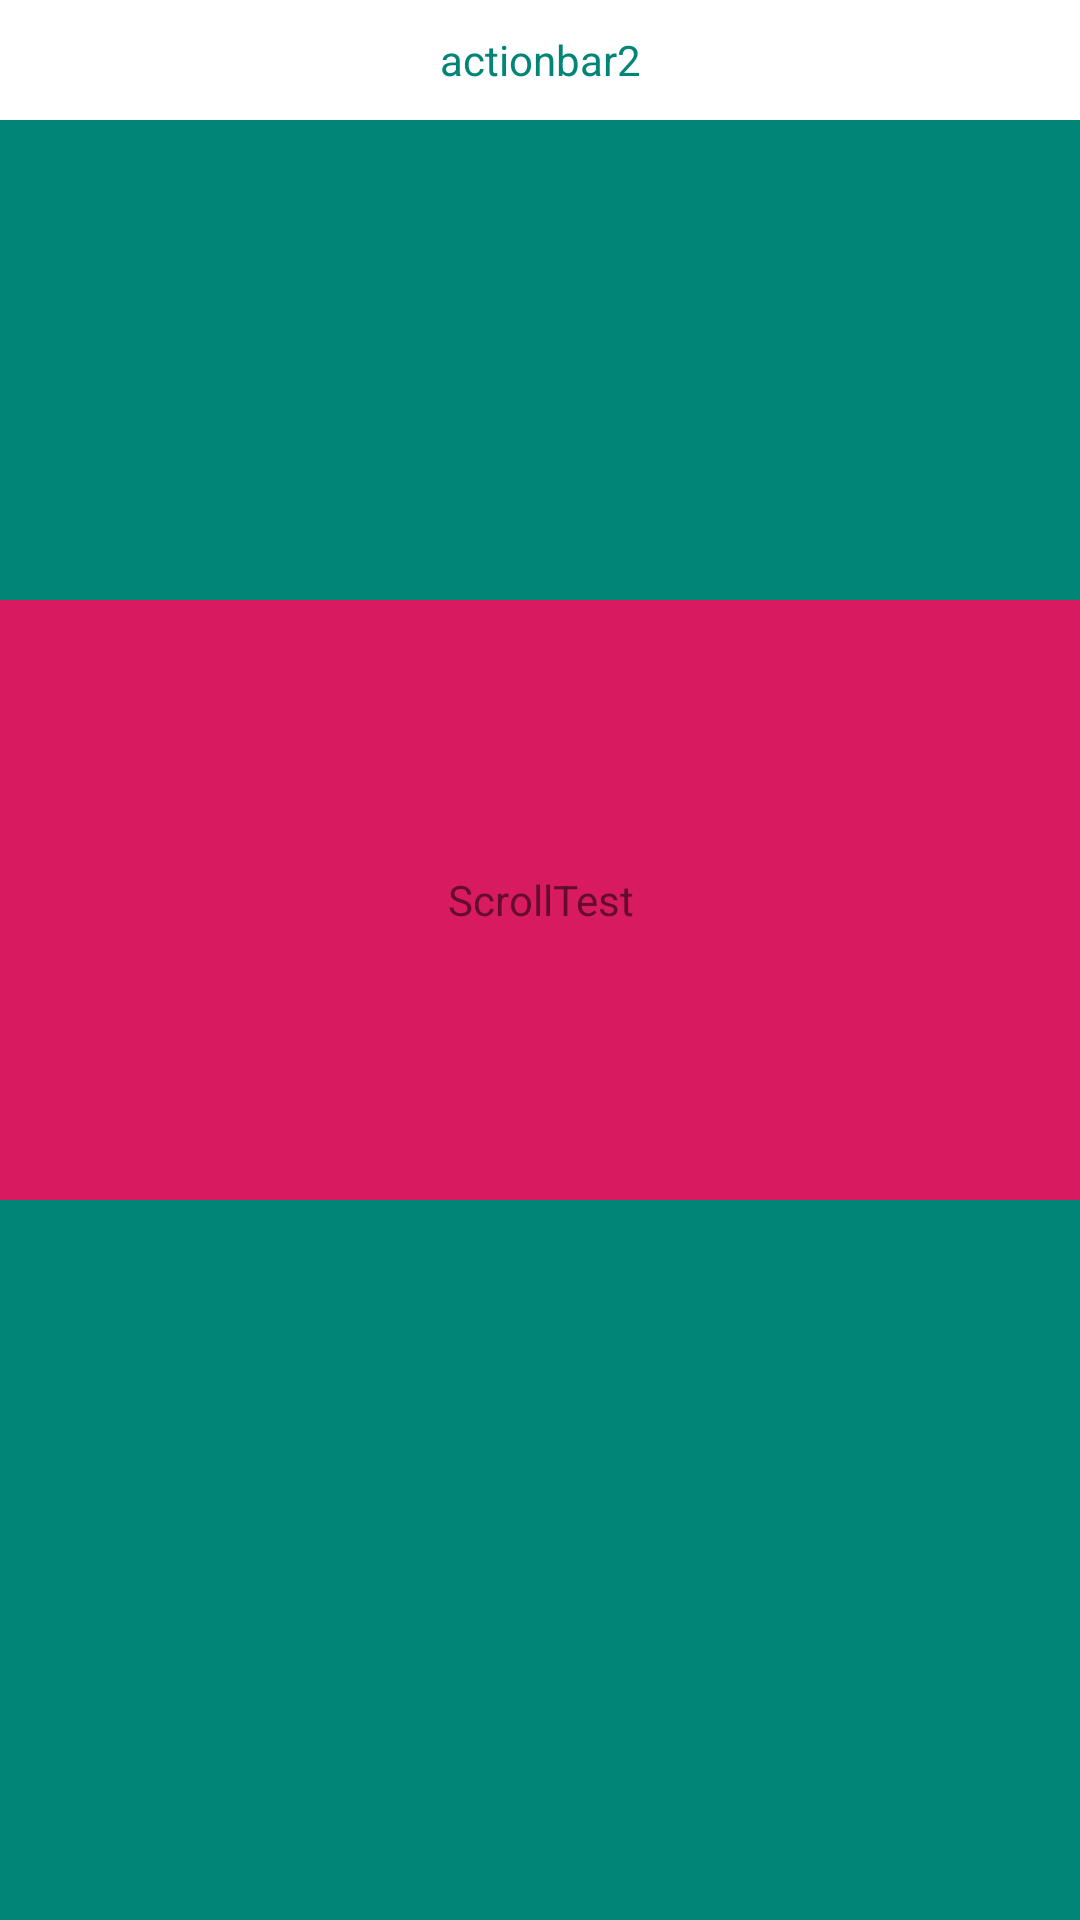

Layout XML and referenced resources for this Android screen:
<!-- AndroidManifest.xml: application theme AppTheme -->
<!-- res/layout/head_behavior_layout.xml -->
<?xml version="1.0" encoding="utf-8"?>
<android.support.design.widget.CoordinatorLayout
    xmlns:android="http://schemas.android.com/apk/res/android"
    android:layout_width="match_parent"
    xmlns:app="http://schemas.android.com/apk/res-auto"
    android:fitsSystemWindows="false"
    android:layout_height="match_parent">

    <android.support.design.widget.AppBarLayout
        android:layout_width="match_parent"
        android:layout_height="wrap_content">
        <android.support.constraint.ConstraintLayout
            android:background="@mipmap/ic_launcher"
            app:layout_scrollFlags="scroll|exitUntilCollapsed"
            android:layout_width="match_parent"
            android:layout_height="200dp">

        </android.support.constraint.ConstraintLayout>


    </android.support.design.widget.AppBarLayout>
    <TextView
        android:gravity="center"
        android:text="actionbar2"
        android:textColor="@color/colorPrimary"
        android:background="@color/colorwhite"
        android:layout_width="match_parent"
        android:layout_height="40dp"/>
    <android.support.v4.widget.NestedScrollView
        android:background="#123456"
        app:layout_behavior="@string/appbar_scrolling_view_behavior"
        android:layout_width="match_parent"
        android:layout_height="match_parent">
        <LinearLayout
            android:id="@+id/redll"
            android:orientation="vertical"
            android:layout_width="match_parent"
            android:layout_height="match_parent">
            <TextView
                android:background="@color/colorAccent"
                android:gravity="center"
                android:text="@string/app_name"
                android:layout_width="match_parent"
                android:layout_height="200dp"/>
            <TextView
                android:background="@color/colorPrimary"
                android:gravity="center"
                android:layout_width="match_parent"
                android:layout_height="1200dp"/>
        </LinearLayout>

    </android.support.v4.widget.NestedScrollView>

</android.support.design.widget.CoordinatorLayout>
<!-- resources referenced by this layout -->
<resources>
  <color name="colorAccent">#D81B60</color>
  <color name="colorPrimary">#008577</color>
  <color name="colorwhite">#ffffff</color>
  <string name="app_name">ScrollTest</string>
  <style name="AppTheme" parent="Theme.AppCompat.Light.DarkActionBar">
          
          <item name="colorPrimary">@color/colorPrimary</item>
          <item name="colorPrimaryDark">@color/colorPrimaryDark</item>
          <item name="colorAccent">@color/colorAccent</item>
      </style>
  <color name="colorPrimaryDark">#00574B</color>
</resources>
